Image classification data set "dataset" (ErvinCaraval/Redes-Neuronales-Proyecto-Practico on GitHub). Class labels (6): hoja amarilla, mosaic disease, roya, sanas, secas, tizon bacteriano.

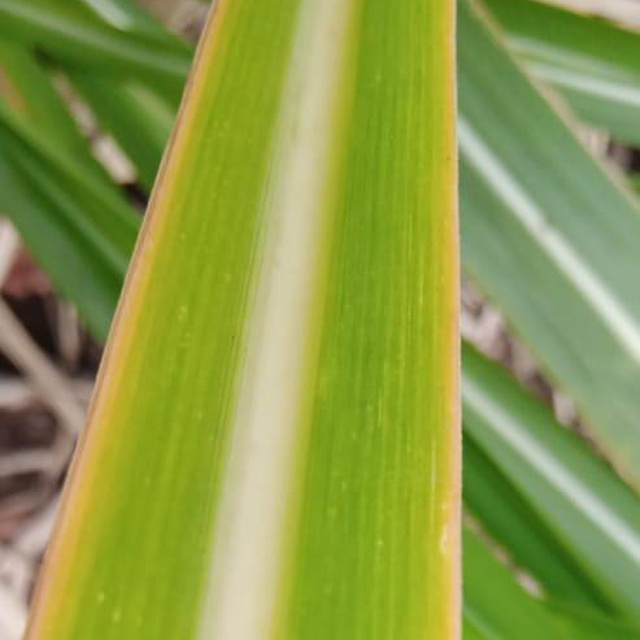
Label: hoja amarilla

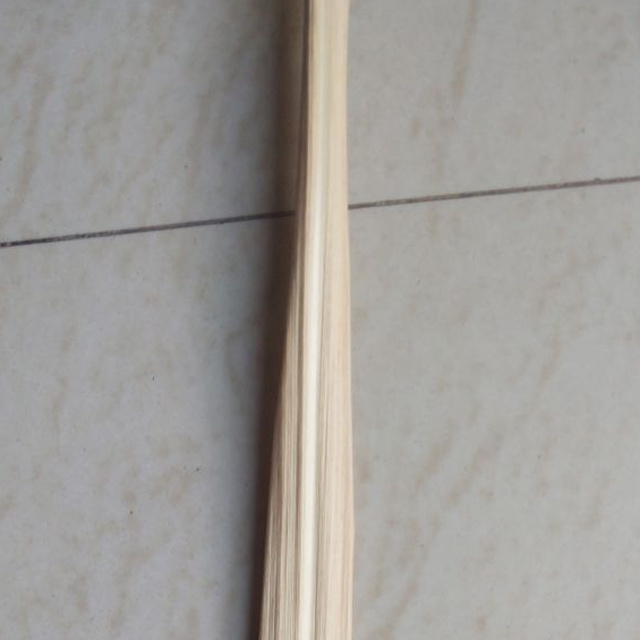
Label: secas

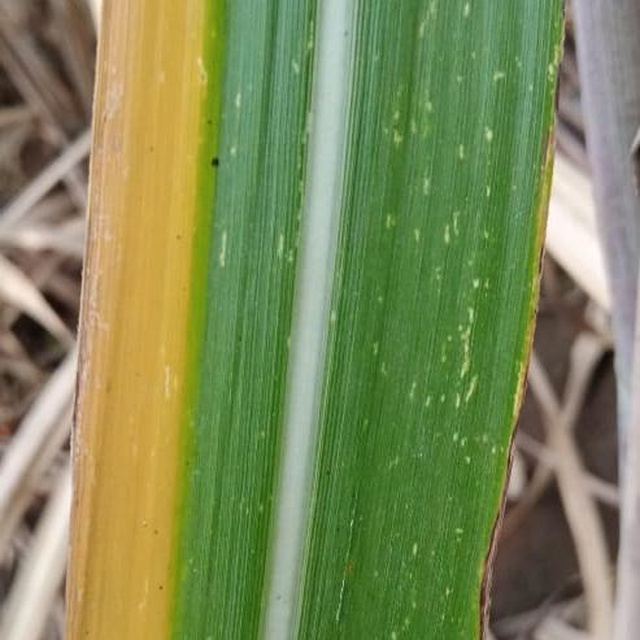
Label: hoja amarilla

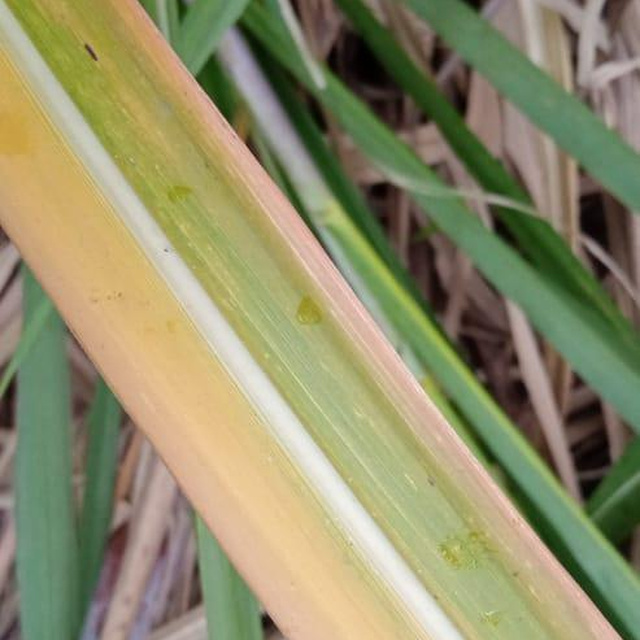
Label: hoja amarilla

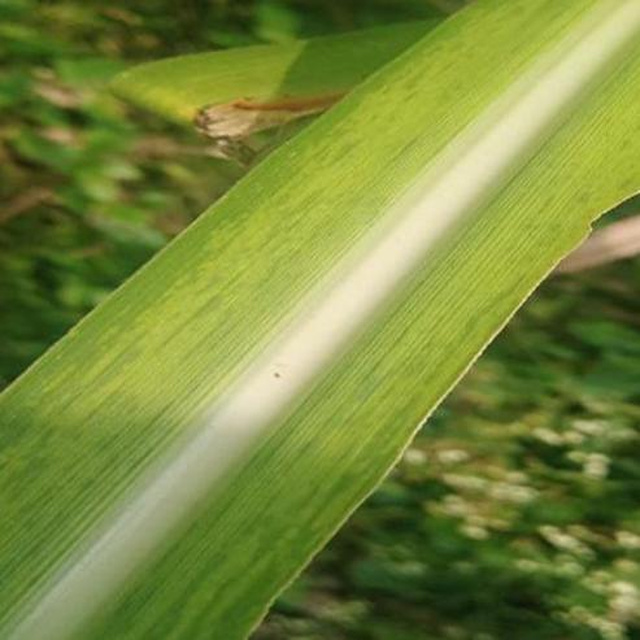
Label: mosaic disease

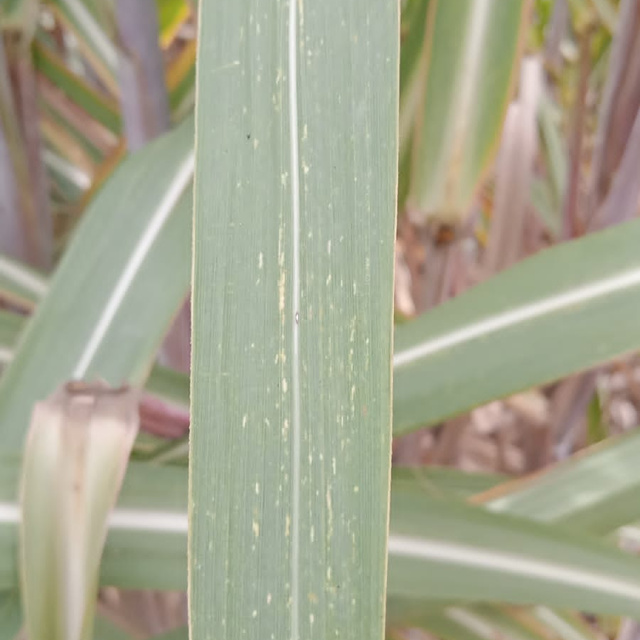
Label: mosaic disease
